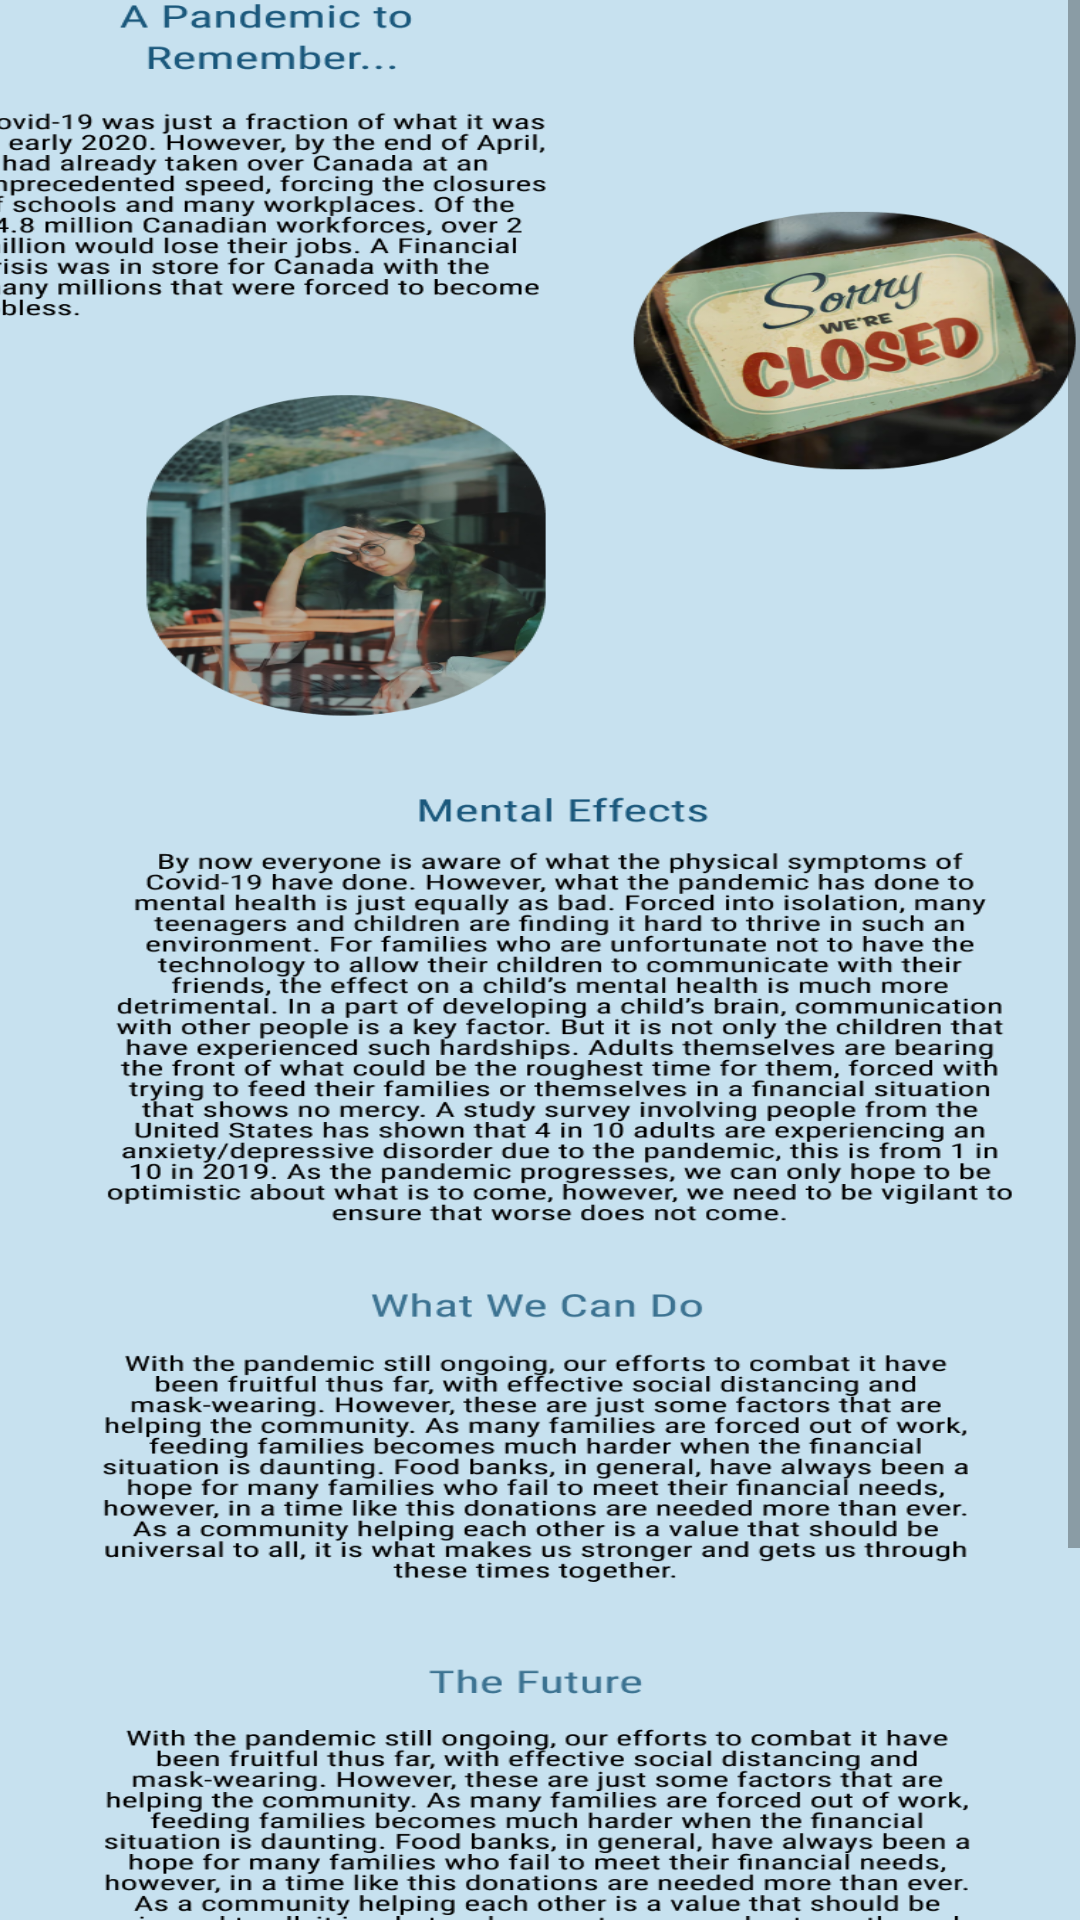

Layout XML and referenced resources for this Android screen:
<!-- AndroidManifest.xml: application theme Theme.DistantAtThisInstant -->
<!-- res/layout/activity_what_is_covid.xml -->
<?xml version="1.0" encoding="utf-8"?>

<androidx.constraintlayout.widget.ConstraintLayout xmlns:android="http://schemas.android.com/apk/res/android"
    xmlns:app="http://schemas.android.com/apk/res-auto"
    xmlns:tools="http://schemas.android.com/tools"
    android:layout_width="match_parent"
    android:layout_height="match_parent"
    tools:context=".WhatIsCovid">

    <ScrollView
        android:layout_width="match_parent"
        android:layout_height="match_parent">

        <LinearLayout
            android:layout_width="wrap_content"
            android:layout_height="wrap_content"
            android:layout_marginStart="0dp"
            android:layout_marginLeft="0dp"
            android:layout_marginTop="0dp"
            android:orientation="vertical">

            <ImageView
                android:id="@+id/imageView2"
                style="@style/scrolIImageCovid"
                android:layout_width="match_parent"
                android:scaleX="1.65"
                app:srcCompat="@drawable/what_is_covid_19_" />

            <Button
                android:id="@+id/selfAssesment"
                android:layout_width="match_parent"
                android:layout_height="wrap_content"
                android:text="Start SelfAssessment" />

        </LinearLayout>
    </ScrollView>
</androidx.constraintlayout.widget.ConstraintLayout>
<!-- resources referenced by this layout -->
<resources>
  <!-- drawable what_is_covid_19_: png bitmap (drawable, 781801 bytes) -->
  <style name="scrolIImageCovid">
          <item name="android:layout_width">450dp</item>
          <item name="android:layout_height">746dp</item>
          <item name="android:layout_marginStart">0dp</item>
          <item name="android:layout_marginLeft">0dp</item>
          <item name="android:layout_marginTop">0dp</item>
          <item name="android:contentDescription">@string/about_us</item>
      </style>
  <style name="Theme.DistantAtThisInstant" parent="Theme.MaterialComponents.DayNight.DarkActionBar">
          
          <item name="colorPrimary">@color/purple_500</item>
          <item name="colorPrimaryVariant">@color/purple_700</item>
          <item name="colorOnPrimary">@color/white</item>
          
          <item name="colorSecondary">@color/teal_200</item>
          <item name="colorSecondaryVariant">@color/teal_700</item>
          <item name="colorOnSecondary">@color/black</item>
          
          <item name="android:statusBarColor" tools:targetApi="l">?attr/colorPrimaryVariant</item>
          
      </style>
  <string name="about_us">About us</string>
  <!-- not gathered from this repository: default colours our renderer supplied (Android Studio template values) -->
  <color name="purple_500">#FF6200EE</color>
  <color name="purple_700">#FF3700B3</color>
  <color name="teal_200">#FF03DAC5</color>
  <color name="teal_700">#FF018786</color>
  <color name="black">#FF000000</color>
  <color name="white">#FFFFFFFF</color>
</resources>
